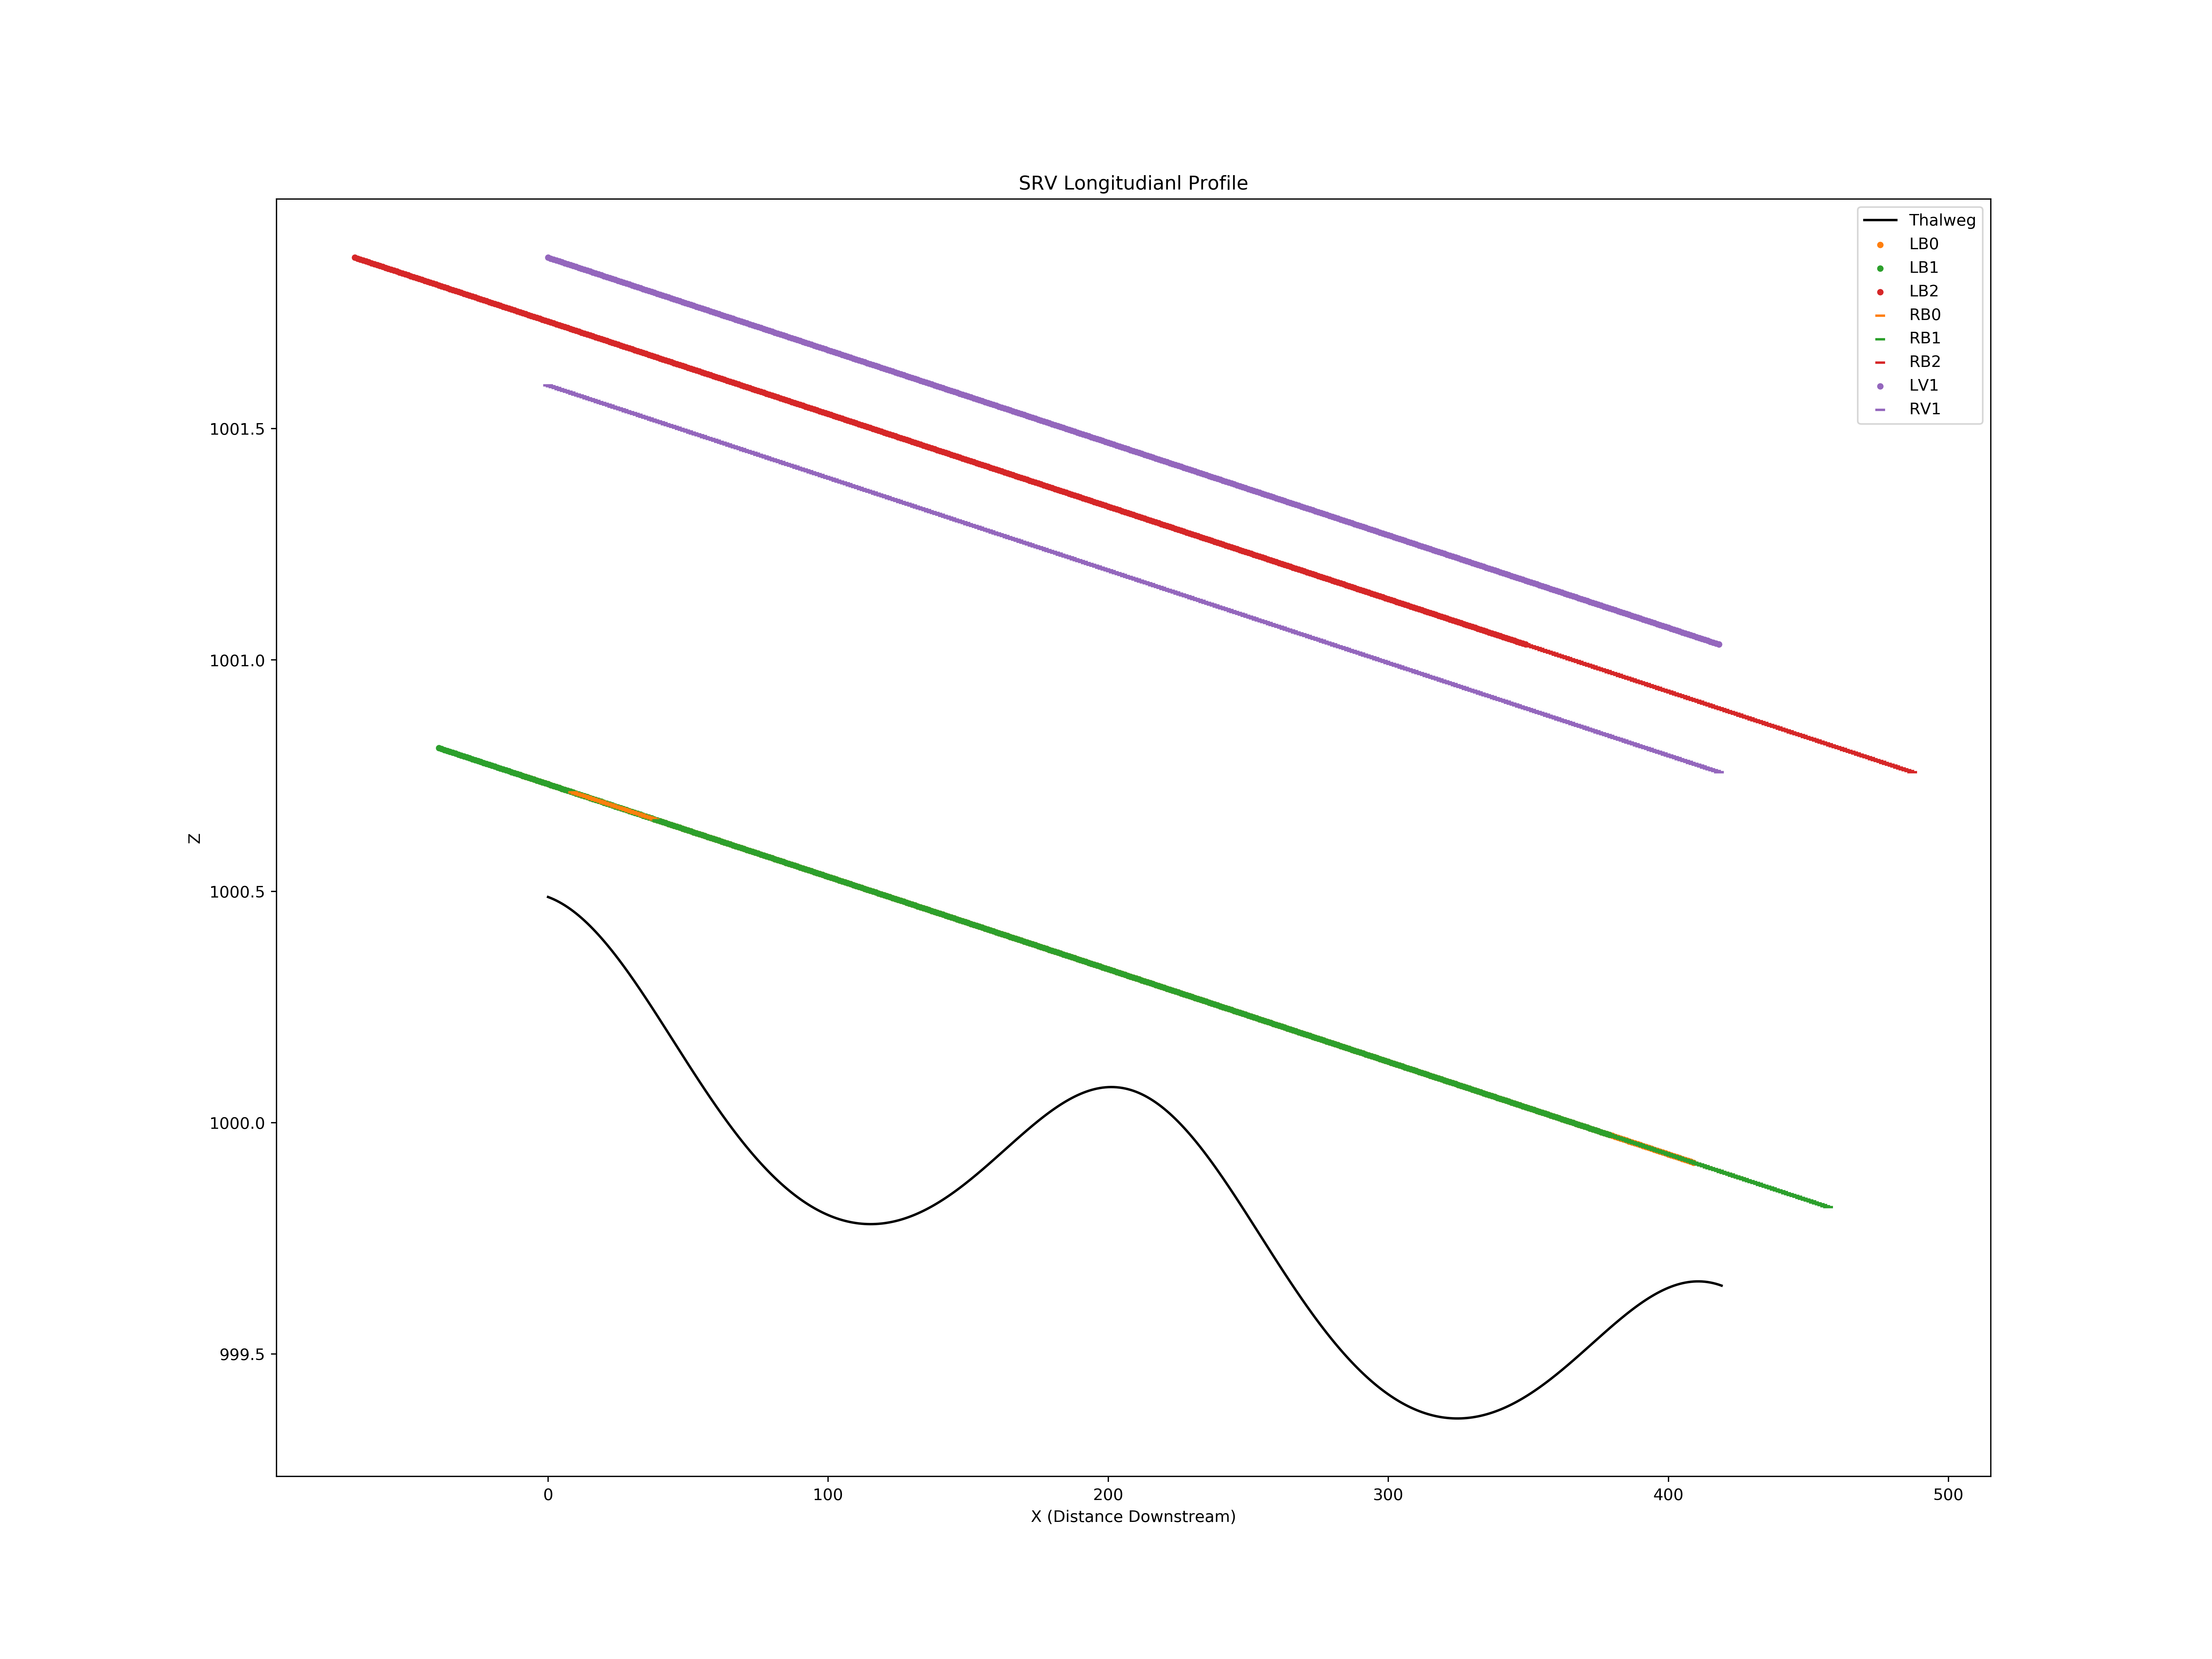

Source data for this figure (header and first rows):
X, Z
0, 1000
1, 1000
2, 1000
3, 1000
4, 1000
5, 1000
6, 1000
7, 1000
8, 1000
9, 1000
10, 1000
11, 1000
12, 1000
13, 1000
14, 1000
15, 1000
16, 1000
17, 1000
18, 1000
19, 1000
20, 1000
21, 1000
22, 1000
23, 1000
24, 1000
25, 1000
26, 1000
27, 1000
28, 1000
29, 1000
30, 1000
31, 1000
32, 1000
33, 1000
34, 1000
35, 1000
36, 1000
37, 1000
38, 1000
39, 1000
40, 1000
41, 1000
42, 1000
43, 1000
44, 1000
45, 1000
46, 1000
47, 1000
48, 1000
49, 1000
50, 1000
51, 1000
52, 1000
53, 1000
54, 1000
55, 1000
56, 1000
57, 1000
58, 1000
59, 1000
... 3,761 more rows
